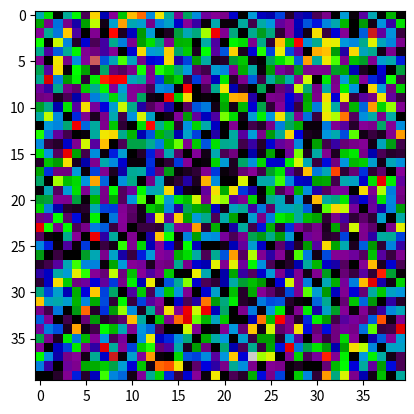
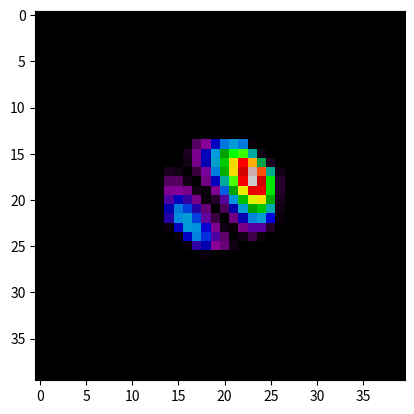
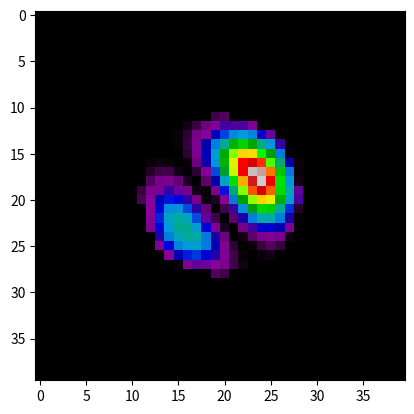
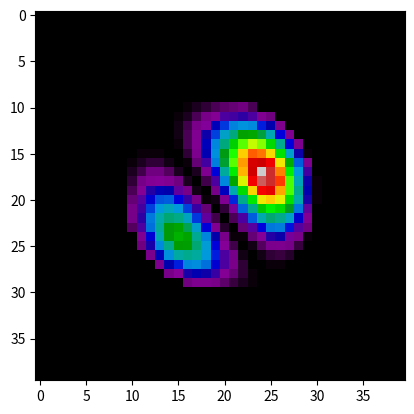
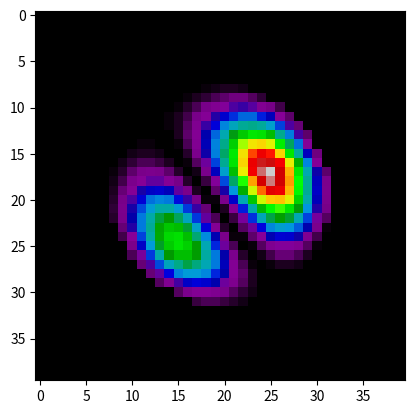
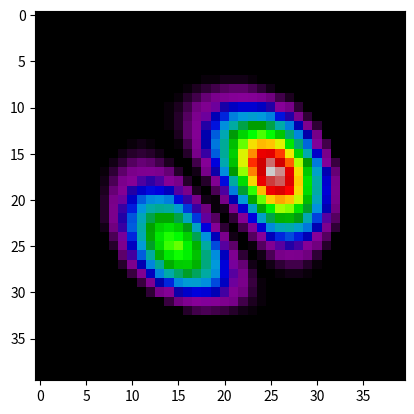
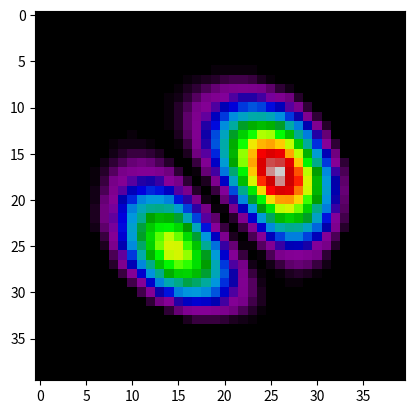
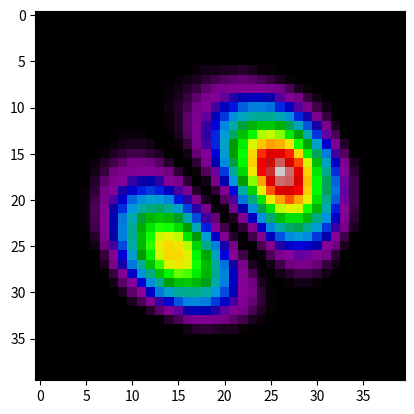
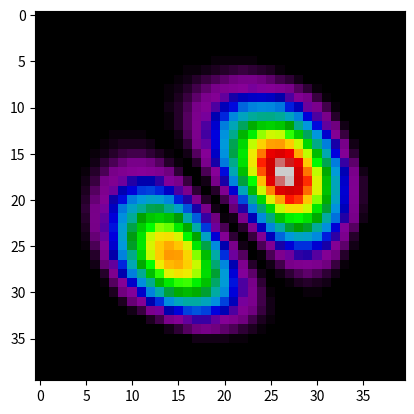
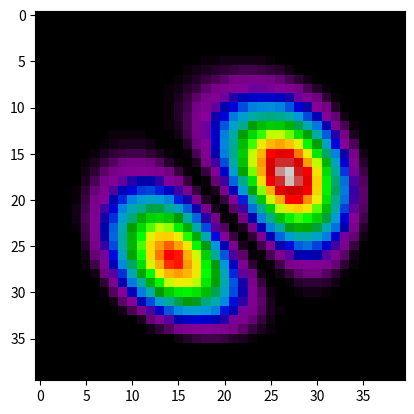
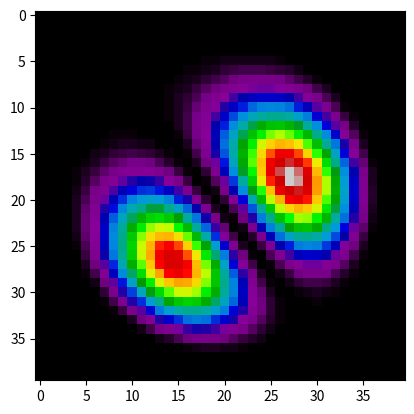
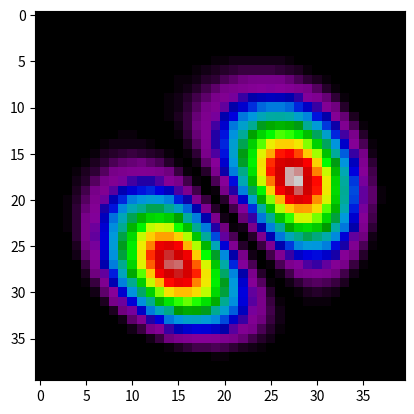
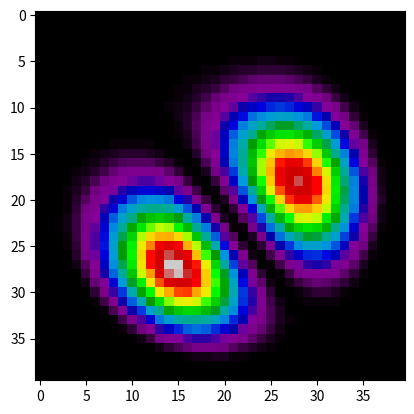
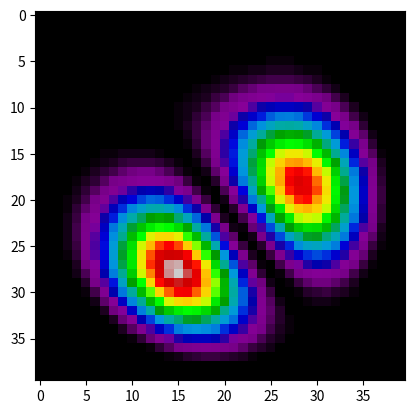
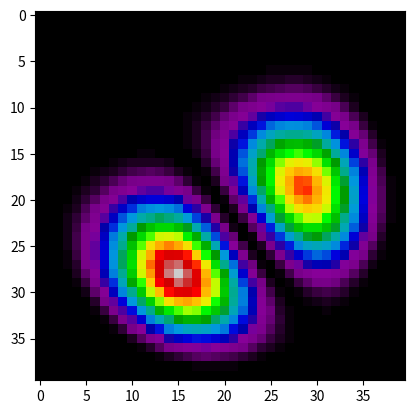
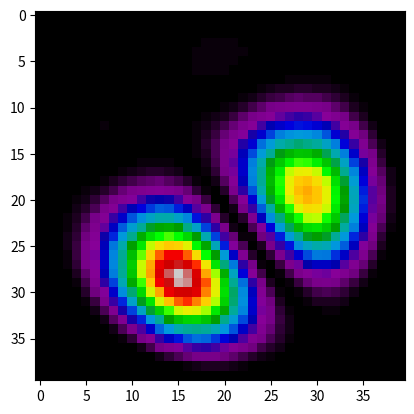

The matplotlib source for these figures, in order:

import numpy as np
import math
import matplotlib.pyplot as plt
import matplotlib.animation as animation

import matplotlib as mpl
from mpl_toolkits.mplot3d import Axes3D

from scipy.sparse.linalg import eigs 
from scipy.sparse import diags, dia_matrix



def makeSphereWellMatrix (n, inW, outW):
    well_matrix = np.empty((n, n, n))
    
    #00100
    #01110
    #00100
    
    for i in range(0, n):
        for j in range(0, n):
            for k in range(0, n):
                if math.dist([i, j, k], [(n-1)/2, (n-1)/2, (n-1)/2]) <= (n-1)/2:
                    well_matrix[i][j][k] = inW
                else:
                    well_matrix[i][j][k] = outW

    return well_matrix



def general_potential_3d(matrixWell3D, N, Elevels):

    position_mesh = np.matrix.flatten( matrixWell3D )

    No_points = N**3

    x_intervals = np.linspace(0, 1, N)

    increment = pow(x_intervals[1], 2)

    incrementValue = -1/increment

    zeroV = 6 / increment

    diagmNN = [incrementValue * position_mesh[i] for i in range(0, No_points - N**2 )]
    diagmN =  [incrementValue * position_mesh[i] for i in range(0, No_points - N )]
    diagm1 =  [incrementValue * position_mesh[i] for i in range(0, No_points - 1 )]
    diag0  =  [              zeroV               for i in range(0, No_points     )]
    diagp1 =  [incrementValue * position_mesh[i] for i in range(0, No_points - 1 )]
    diagpN =  [incrementValue * position_mesh[i] for i in range(0, No_points - N )]
    diagpNN = [incrementValue * position_mesh[i] for i in range(0, No_points - N**2 )]

    diagsK = [-N*N, -N, -1, 0, 1, N, N*N]
    diagsV = [diagmNN, diagmN, diagm1, diag0, diagp1, diagpN, diagpNN]

    Hamiltonian = diags(diagsV, diagsK, format = 'dia')
    
    print('Hamiltonian values done')


    ################################################################################
    
    #Hamiltonian.tocsr()
    e_values, e_vec = eigs(Hamiltonian, k = Elevels )

    print('All Hamiltonian done')

    ################################################################################

    return [e_values, e_vec]



def displayVec (vectorToImage):
    plot = plt.imshow( vectorToImage, cmap='nipy_spectral') 
    #plot = plt.imshow( vectorToImage, cmap='nipy_spectral', interpolation='gaussian') 
    plt.show()
    plt.close()



if __name__ == '__main__':

    N = 40

    mesh = makeSphereWellMatrix(N, 1, 0)
    e_values, e_vec = general_potential_3d(mesh, N, 16)

    Elevel = pow(np.absolute( e_vec[:, 4].reshape(N, N, N) ), 2) 

    '''
    for i in range(N):
        ar = mesh[:,:, i]
        #print(ar)
        displayVec(ar)
    '''

    for i in range(0, N):
        displayVec(Elevel[:,:, i])
